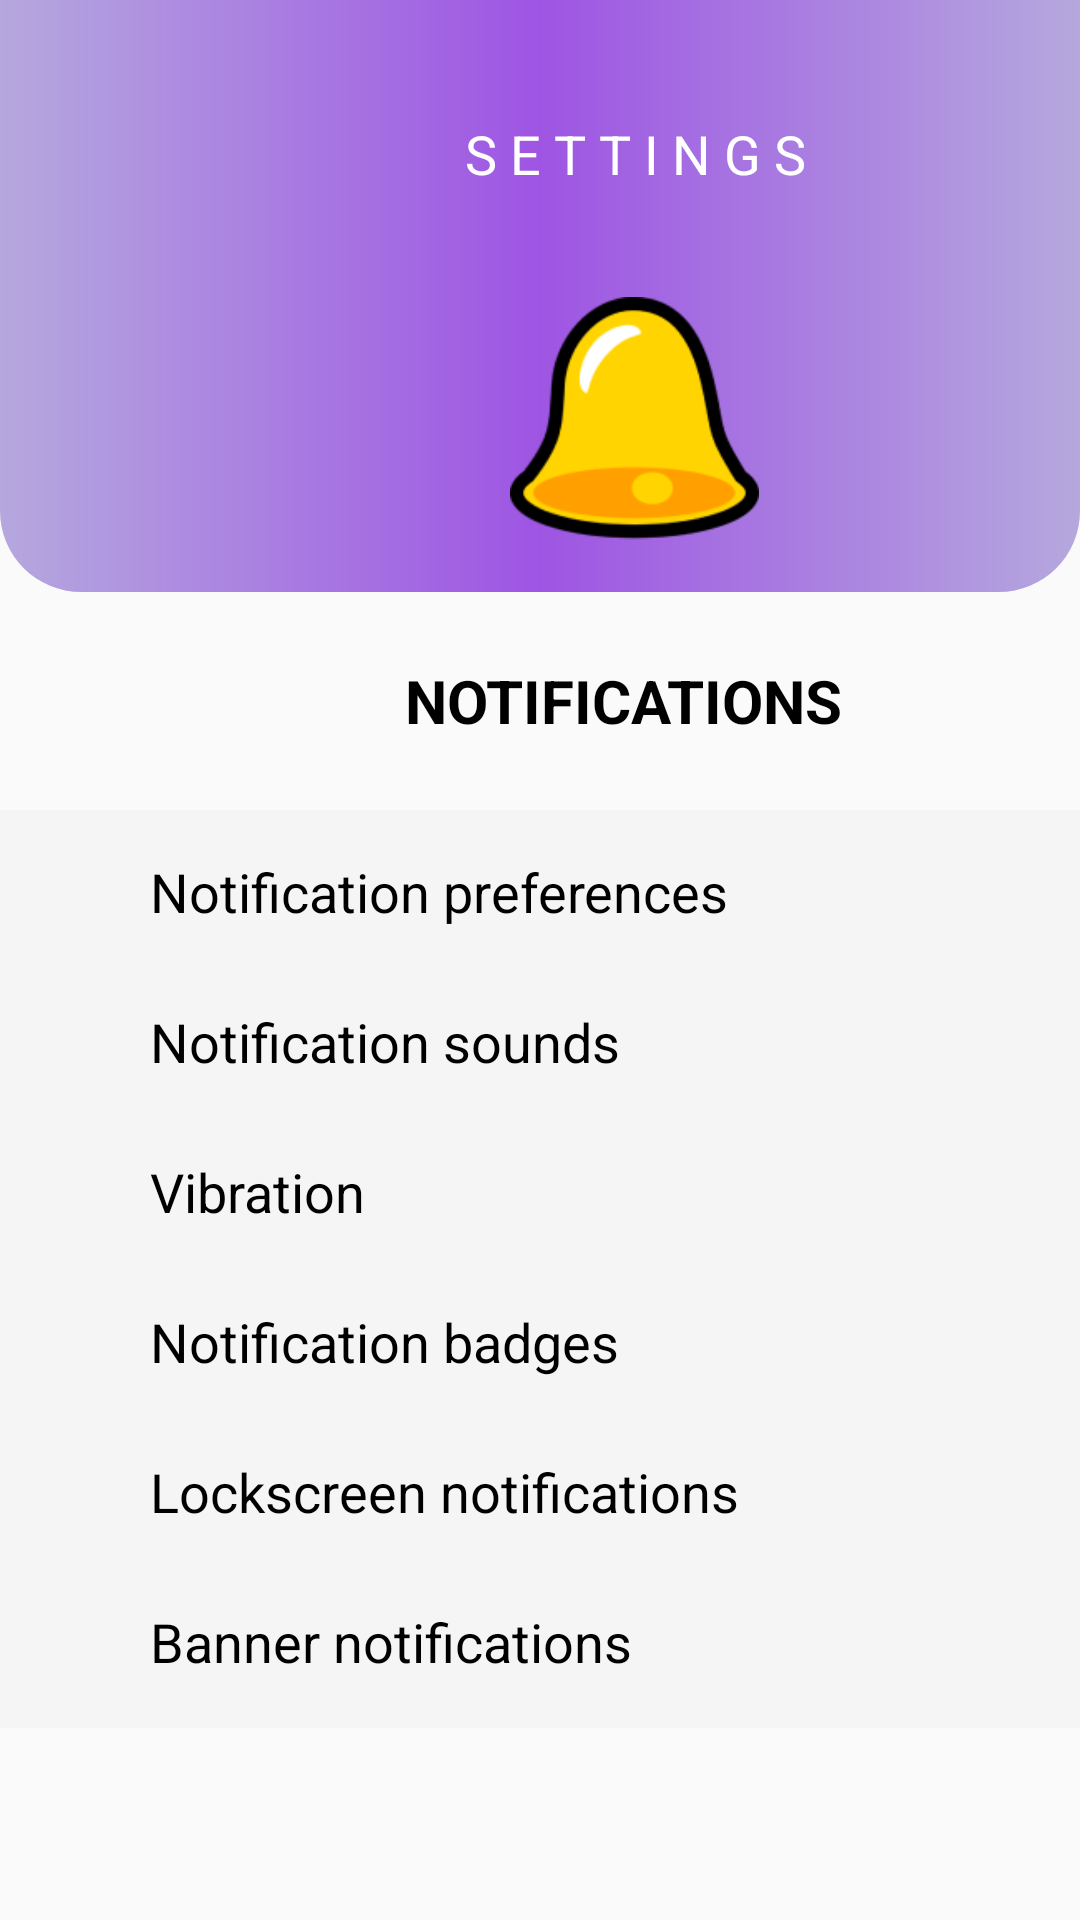

Reconstruct the res/layout file that produces this screen, plus the resources it refers to.
<!-- AndroidManifest.xml: application theme Theme.PagePal -->
<!-- res/layout/activity_settings_page3.xml -->
<?xml version="1.0" encoding="utf-8"?>
<androidx.constraintlayout.widget.ConstraintLayout xmlns:android="http://schemas.android.com/apk/res/android"
    xmlns:app="http://schemas.android.com/apk/res-auto"
    xmlns:tools="http://schemas.android.com/tools"
    android:layout_width="match_parent"
    android:layout_height="match_parent">

    <FrameLayout
        android:layout_width="match_parent"
        android:layout_height="match_parent"
        app:layout_constraintBottom_toBottomOf="parent"
        app:layout_constraintEnd_toEndOf="parent"
        app:layout_constraintStart_toStartOf="parent"
        app:layout_constraintTop_toTopOf="parent"
        tools:context=".getstarted"
        tools:layout_editor_absoluteX="-98dp">

        <FrameLayout
            android:id="@+id/header_settings_page1"
            android:layout_width="match_parent"
            android:layout_height="match_parent">

            <View
                android:layout_width="match_parent"
                android:layout_height="360dp"
                android:layout_marginTop="-163dp"
                android:background="@drawable/gradient_header_settings1"/>

            <View
                android:layout_width="30dp"
                android:layout_height="30dp"
                android:layout_marginLeft="40dp"
                android:layout_marginTop="49dp"
                android:background="@drawable/baseline_arrow_back_24"

                />

            <TextView
                android:layout_width="wrap_content"
                android:layout_height="wrap_content"
                android:text="S E T T I N G S"
                android:textSize="18dp"
                android:textColor="@color/white"
                android:layout_marginTop="39dp"
                android:layout_marginLeft="155dp"

                />

            <View
                android:layout_width="83dp"
                android:layout_height="83dp"
                android:layout_marginTop="99dp"
                android:layout_marginLeft="170dp"
                android:background="@drawable/img_2"/>



        </FrameLayout>

        <FrameLayout
            android:layout_width="match_parent"
            android:layout_height="match_parent"
            android:layout_centerHorizontal="true"
            app:layout_constraintEnd_toEndOf="parent"
            app:layout_constraintStart_toStartOf="parent"
            app:layout_constraintTop_toBottomOf="@id/header_settings_page1">

            <FrameLayout
                android:layout_width="match_parent"
                android:layout_height="match_parent">

                <View
                    android:layout_width="match_parent"
                    android:layout_height="57dp"
                    android:layout_marginTop="270dp"
                    android:background="@drawable/buttons_settings_page"
                    android:clickable="true"

                    android:contentDescription="Notification preferences" />

                <TextView
                    android:layout_width="match_parent"
                    android:layout_height="match_parent"
                    android:text="Notification preferences"
                    android:layout_marginLeft="50dp"
                    android:textColor="@color/black"
                    android:textSize="18sp"
                    android:layout_marginTop="285dp"
                    />

                <ImageView
                    android:layout_width="48dp"
                    android:layout_height="48dp"
                    android:clickable="true"
                    android:layout_marginLeft="350dp"
                    android:layout_marginTop="272dp"
                    android:src="@drawable/baseline_navigate_next_24"
                    android:contentDescription="Notification preferences navi"
                    />

                <View
                    android:layout_width="match_parent"
                    android:layout_height="56dp"
                    android:layout_marginTop="320dp"
                    android:background="@drawable/buttons_settings_page"
                    android:clickable="true"
                    android:contentDescription="Notification sounds"

                    android:paddingStart="-100dp" />

                <TextView
                    android:layout_width="match_parent"
                    android:layout_height="match_parent"
                    android:text="Notification sounds"
                    android:layout_marginLeft="50dp"
                    android:textColor="@color/black"
                    android:textSize="18sp"
                    android:layout_marginTop="335dp"
                    />

                <View
                    android:layout_width="match_parent"
                    android:layout_height="56dp"
                    android:layout_marginTop="370dp"
                    android:background="@drawable/buttons_settings_page"
                    android:clickable="true"
                    android:contentDescription="Vibration"

                    android:paddingStart="-100dp" />

                <TextView
                    android:layout_width="match_parent"
                    android:layout_height="match_parent"
                    android:text="Vibration"
                    android:layout_marginLeft="50dp"
                    android:textColor="@color/black"
                    android:textSize="18sp"
                    android:layout_marginTop="385dp"
                    />

                <View
                    android:layout_width="match_parent"
                    android:layout_height="56dp"
                    android:layout_marginTop="420dp"
                    android:background="@drawable/buttons_settings_page"
                    android:clickable="true"
                    android:contentDescription="Notification badges"

                    android:paddingStart="-100dp" />

                <TextView
                    android:layout_width="match_parent"
                    android:layout_height="match_parent"
                    android:text="Notification badges"
                    android:layout_marginLeft="50dp"
                    android:textColor="@color/black"
                    android:textSize="18sp"
                    android:layout_marginTop="435dp"
                    />

                <View
                    android:layout_width="match_parent"
                    android:layout_height="56dp"
                    android:layout_marginTop="470dp"
                    android:background="@drawable/buttons_settings_page"
                    android:clickable="true"
                    android:contentDescription="Lockscreen notifications"

                    android:paddingStart="-100dp" />

                <TextView
                    android:layout_width="match_parent"
                    android:layout_height="match_parent"
                    android:text="Lockscreen notifications"
                    android:layout_marginLeft="50dp"
                    android:textColor="@color/black"
                    android:textSize="18sp"
                    android:layout_marginTop="485dp"
                    />

                <View
                    android:layout_width="match_parent"
                    android:layout_height="56dp"
                    android:layout_marginTop="520dp"
                    android:background="@drawable/buttons_settings_page"
                    android:clickable="true"
                    android:contentDescription="Banner notifications"

                    android:paddingStart="-100dp" />

                <TextView
                    android:layout_width="match_parent"
                    android:layout_height="match_parent"
                    android:text="Banner notifications"
                    android:layout_marginLeft="50dp"
                    android:textColor="@color/black"
                    android:textSize="18sp"
                    android:layout_marginTop="535dp"
                    />
            </FrameLayout>

            <TextView
                android:layout_width="wrap_content"
                android:layout_height="wrap_content"
                android:textSize="20sp"
                android:layout_marginTop="220dp"
                android:layout_marginLeft="135dp"
                android:text="NOTIFICATIONS"
                android:textStyle="bold"
                android:textColor="@color/black"
                />

        </FrameLayout>


    </FrameLayout>
</androidx.constraintlayout.widget.ConstraintLayout>
<!-- resources referenced by this layout -->
<resources>
  <color name="black">#FF000000</color>
  <color name="white">#FFFFFFFF</color>
  <!-- drawable buttons_settings_page (drawable) -->
  <?xml version="1.0" encoding="utf-8"?>
  <shape xmlns:android="http://schemas.android.com/apk/res/android"
      android:shape="rectangle" >
      <solid android:color="#F5F5F5" />
  </shape>
  <!-- drawable gradient_header_settings1 (drawable) -->
  <?xml version = "1.0" encoding = "utf-8" ?>
  <shape
      android:shape = "rectangle"
      xmlns:android = "http://schemas.android.com/apk/res/android" >
  
      <gradient
          android:startColor = "#B5A8DE"
          android:centerColor = "#9E55E3"
          android:endColor = "#B5A8DE"
          android:angle = "180"
          android:centerX="0.5"
          android:centerY="0.5"
          android:type = "linear"
          android:gradientRadius="1000"
          />
  
      <corners
          android:radius="27dp">
  
      </corners>
  </shape>
  <!-- drawable img_2: png bitmap (drawable, 6200 bytes) -->
  <style name="Theme.PagePal" parent="Theme.AppCompat.Light.NoActionBar">
          
          <item name="colorPrimary">@color/purple_500</item>
          <item name="colorPrimaryVariant">@color/purple_700</item>
          <item name="colorOnPrimary">@color/white</item>
          
          <item name="colorSecondary">@color/teal_200</item>
          <item name="colorSecondaryVariant">@color/teal_700</item>
          <item name="colorOnSecondary">@color/black</item>
          
          <item name="android:statusBarColor">?attr/colorPrimaryVariant</item>
          
  
  
      </style>
  <color name="purple_500">#FF6200EE</color>
  <color name="purple_700">#FF3700B3</color>
  <color name="teal_200">#FF03DAC5</color>
  <color name="teal_700">#FF018786</color>
</resources>
